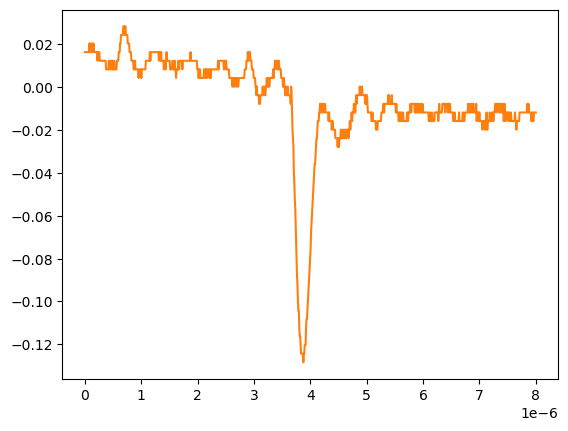

The data file committed next to this chart (first rows):
# KEYSIGHT TECHNOLOGIES, MSO-X 3024T, MY58262555, 07.30.2019051434
# time, 1
# 2024-09-12 15:46:24.598459
0.000000000000000000e+00, 1.634170000000000067e-02
8.008008008008007187e-09, 1.634170000000000067e-02
1.601601601601601437e-08, 1.634170000000000067e-02
2.402402402402402322e-08, 1.634170000000000067e-02
3.203203203203202875e-08, 1.634170000000000067e-02
4.004004004004003428e-08, 1.634170000000000067e-02
4.804804804804804643e-08, 1.634170000000000067e-02
5.605605605605605196e-08, 1.634170000000000067e-02
6.406406406406405750e-08, 1.634170000000000067e-02
7.207207207207206965e-08, 1.634170000000000067e-02
8.008008008008006856e-08, 2.036179999999999934e-02
8.808808808808808071e-08, 1.634170000000000067e-02
9.609609609609609286e-08, 2.036179999999999934e-02
1.041041041041040918e-07, 2.036179999999999934e-02
1.121121121121121039e-07, 2.036179999999999934e-02
1.201201201201201028e-07, 1.634170000000000067e-02
1.281281281281281150e-07, 1.634170000000000067e-02
1.361361361361361271e-07, 2.036179999999999934e-02
1.441441441441441393e-07, 1.634170000000000067e-02
1.521521521521521250e-07, 2.036179999999999934e-02
1.601601601601601371e-07, 1.634170000000000067e-02
1.681681681681681493e-07, 1.634170000000000067e-02
1.761761761761761614e-07, 1.634170000000000067e-02
1.841841841841841736e-07, 1.634170000000000067e-02
1.921921921921921857e-07, 1.634170000000000067e-02
2.002002002002001714e-07, 1.634170000000000067e-02
2.082082082082081836e-07, 1.634170000000000067e-02
2.162162162162161957e-07, 1.634170000000000067e-02
2.242242242242242079e-07, 1.232160000000000026e-02
2.322322322322322200e-07, 1.634170000000000067e-02
2.402402402402402057e-07, 1.634170000000000067e-02
2.482482482482482178e-07, 1.634170000000000067e-02
2.562562562562562300e-07, 1.634170000000000067e-02
2.642642642642642421e-07, 1.232160000000000026e-02
2.722722722722722543e-07, 1.232160000000000026e-02
2.802802802802802664e-07, 1.232160000000000026e-02
2.882882882882882786e-07, 1.232160000000000026e-02
2.962962962962962907e-07, 1.232160000000000026e-02
3.043043043043042499e-07, 1.232160000000000026e-02
3.123123123123122621e-07, 1.232160000000000026e-02
3.203203203203202742e-07, 1.232160000000000026e-02
3.283283283283282864e-07, 1.232160000000000026e-02
3.363363363363362985e-07, 1.232160000000000026e-02
3.443443443443443107e-07, 1.232160000000000026e-02
3.523523523523523228e-07, 1.232160000000000026e-02
3.603603603603603350e-07, 1.232160000000000026e-02
3.683683683683683471e-07, 1.232160000000000026e-02
3.763763763763763593e-07, 8.301499999999999851e-03
3.843843843843843714e-07, 8.301499999999999851e-03
3.923923923923923307e-07, 8.301499999999999851e-03
4.004004004004003428e-07, 8.301499999999999851e-03
4.084084084084083550e-07, 8.301499999999999851e-03
4.164164164164163671e-07, 8.301499999999999851e-03
4.244244244244243793e-07, 1.232160000000000026e-02
4.324324324324323914e-07, 1.232160000000000026e-02
4.404404404404404036e-07, 8.301499999999999851e-03
4.484484484484484157e-07, 8.301499999999999851e-03
4.564564564564564279e-07, 1.232160000000000026e-02
... 942 more rows
